Labelled photos from "Brain-Tumor-Dataset-1", an image-classification folder in micahc123/Brain-Tumor-Classification-. The possible labels are: glioma, meningioma, no tumor, pituitary tumor.

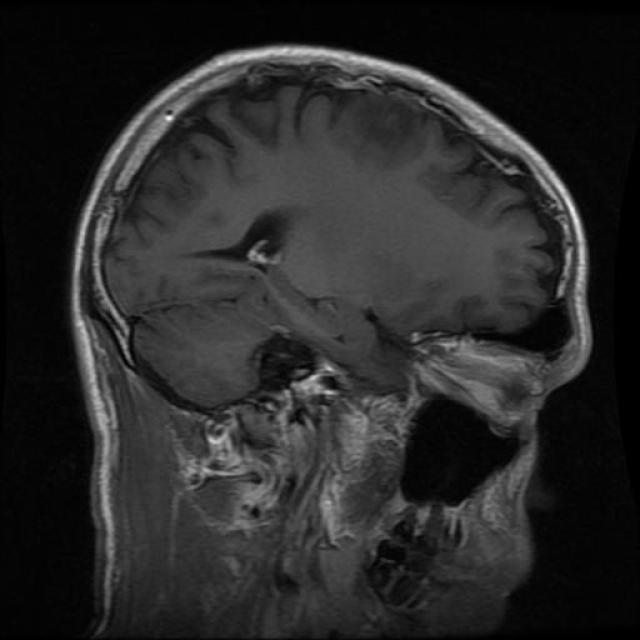
Label: glioma

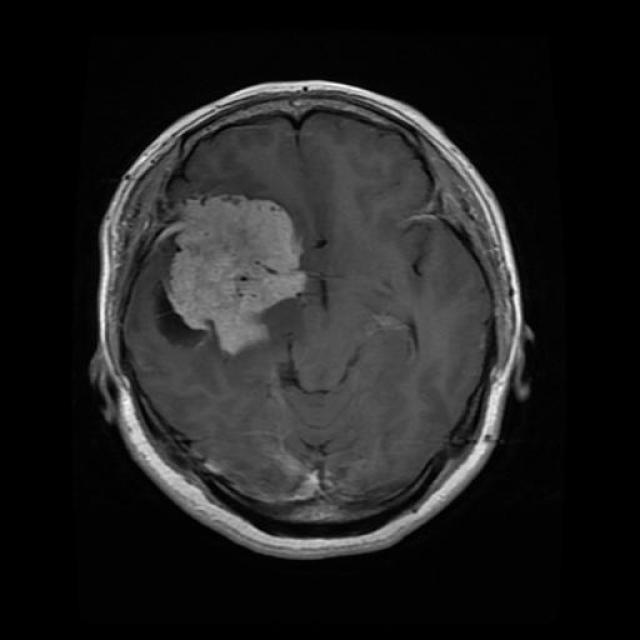
Label: meningioma

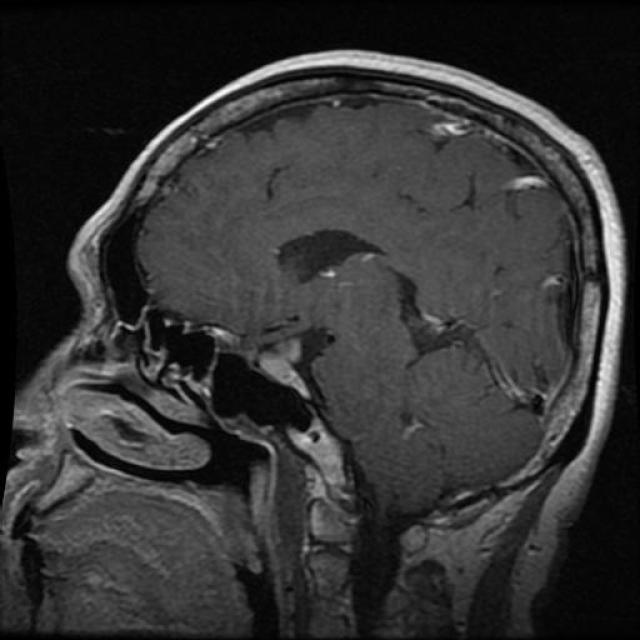
Label: pituitary tumor

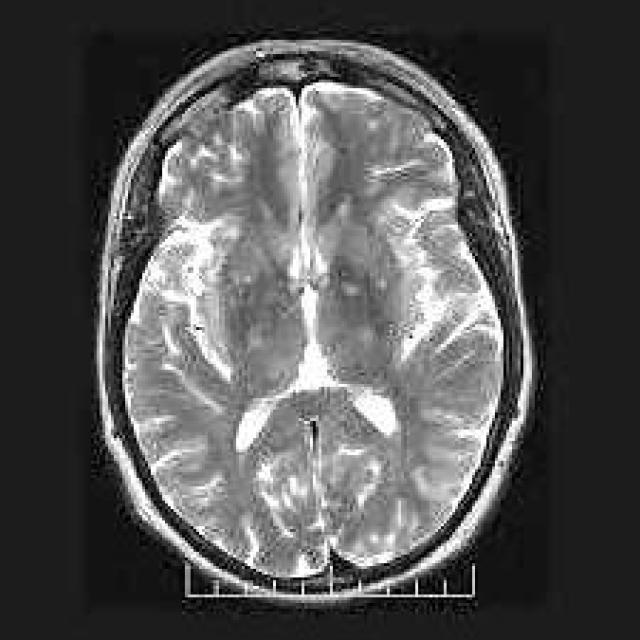
Label: no tumor

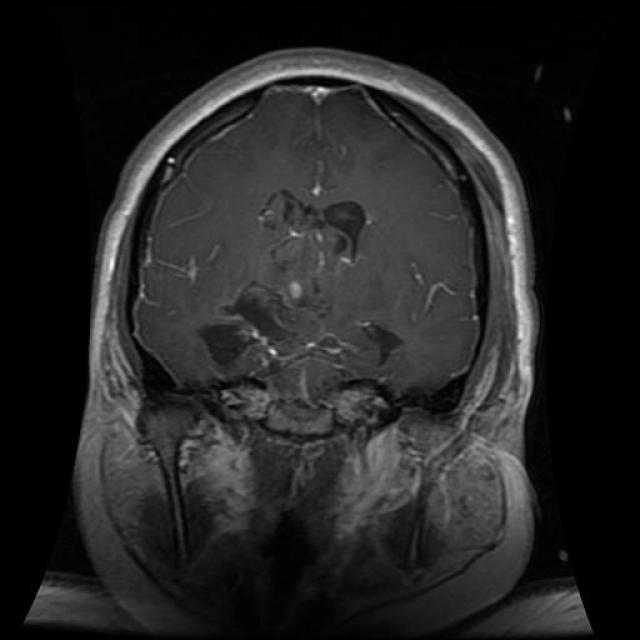
Label: glioma

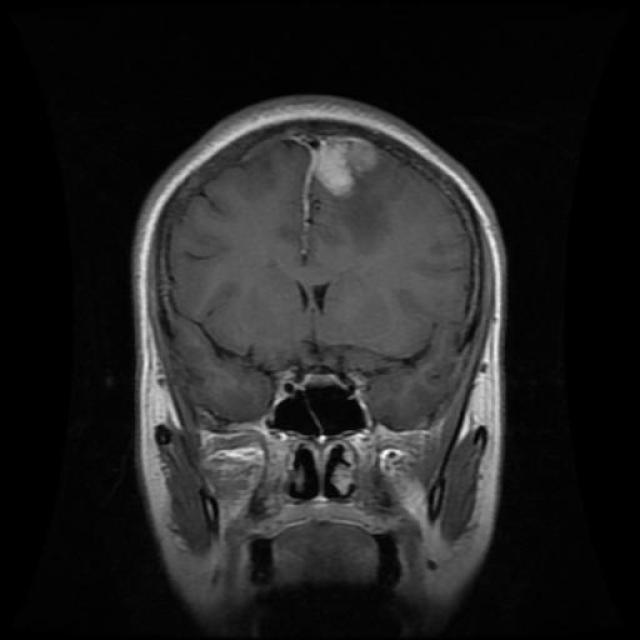
Label: meningioma
